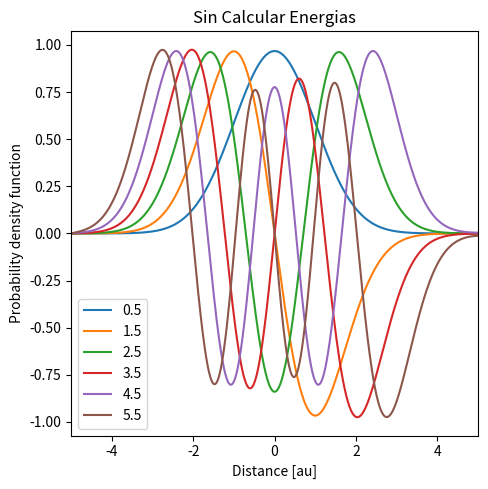
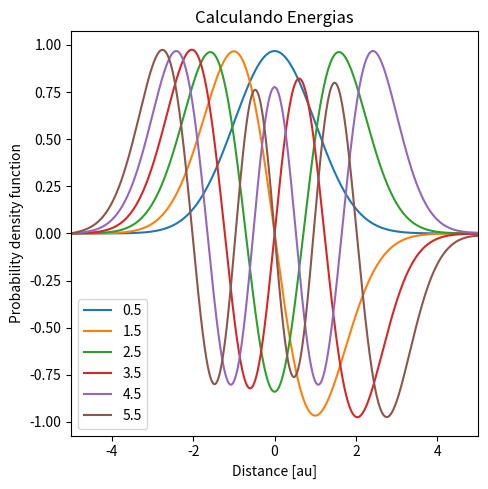
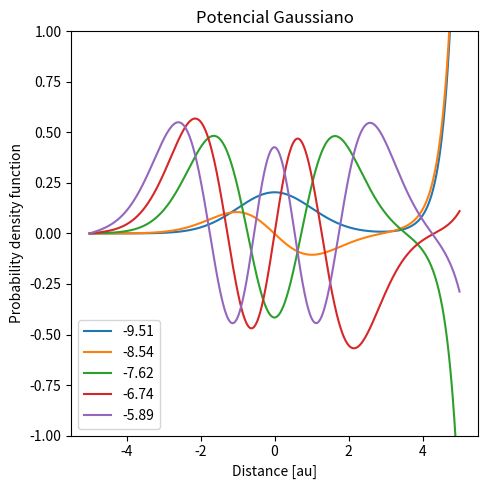
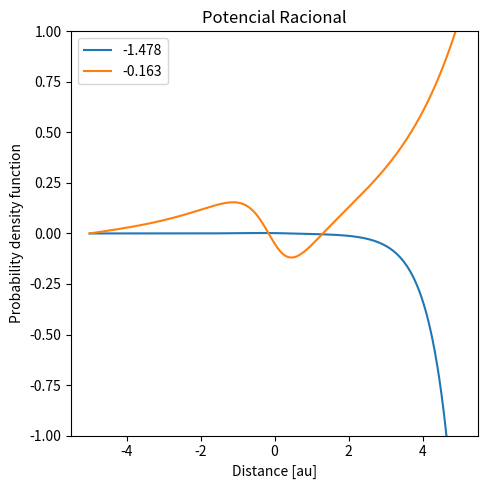

Source code (Python) for these figures, in order:
# -*- coding: utf-8 -*-
"""
Created on Wed Oct 11 11:19:39 2023

[redacted]
"""

import numpy as np
import matplotlib.pyplot as plt


#PUNTO B
h_barra = 1
m = 1
w = 1


#PUNTO C
X = np.linspace(-5,5,1000)
h = (5-(-5))/(len(X)-1)
b = (h**2)/12
#PUNTO D
def V(x):
    res = m*(w**2)*(x**2)/2
    return res

#PUNTO E 
def R(x, e):
    res = ((2*m)/(h_barra**2))*(V(x)-e)
    return res

def metodo_de_numerov(X,e):
    Y = np.zeros(len(X))
    Y[0] = 0
    Y[1] = 1 * (10**-5)
    i = 1
    while (i+1) < len(X):
        Y[i+1] = ((2*(1+(b*5*R(X[i], e)))*Y[i])-((1-(b*R(X[i-1], e)))*Y[i-1]))/(1-(b*R(X[i+1], e)))
        i +=1 
    Y = Y/np.sqrt(np.sum(Y**2)*h)
    return Y

#PUNTO F
def valores_propios(X, e):
    dE = 0.001
    Y_e = metodo_de_numerov(X, e)
    Y_de = metodo_de_numerov(X, e+dE)
    res = Y_e[-1]/Y_de[-1]
    return res

def solucion(X):
    
    e = 0.498
    i = 0
    valores = []
    funciones = []
    while len(valores)< 6:
        centinela = False
        while not centinela:
            Y = metodo_de_numerov(X, e)
            Val = valores_propios(X, e)
    
            if Val < 0:
                centinela = True
            else:
                e += 0.001
            i +=1
        valores += [e]
        funciones += [Y]
        e += 0.995
    return funciones, valores

#PUNTO G

def solucion_g(X, E):
    funciones = []
    for e in E:
        Y = metodo_de_numerov(X, e)
        funciones += [Y]
    return funciones


Energias = [0.5, 1.5, 2.5, 3.5, 4.5, 5.5]

funciones = solucion_g(X, Energias)  
Y1 = funciones[0]
Y2 = funciones[1]
Y3 = funciones[2]
Y4 = funciones[3]
Y5= funciones[4]
Y6 = funciones[5]


fig=plt.figure(figsize=(5.25, 5.25)) 
ax=fig.add_subplot(111)
plt.plot(X,Y1/np.sqrt(np.sum(Y1**2)*h/1.66))
plt.plot(X,Y2/np.sqrt(np.sum(Y2**2)*h/2.25))
plt.plot(X,Y3/np.sqrt(np.sum(Y3**2)*h/2.5))
plt.plot(X,Y4/np.sqrt(np.sum(Y4**2)*h/2.75))
plt.plot(X,Y5/np.sqrt(np.sum(Y5**2)*h/2.85))
plt.plot(X,Y6/np.sqrt(np.sum(Y6**2)*h/3))
plt.title("Sin Calcular Energias")
plt.xlabel('Distance [au]')
plt.ylabel('Probability density function')
plt.xlim(-5,5)
plt.legend(Energias)

#PUNTO H
funciones, valores = solucion(X)  
Y1 = funciones[0]
Y2 = funciones[1]
Y3 = funciones[2]
Y4 = funciones[3]
Y5= funciones[4]
Y6 = funciones[5]

Energias = [0.5, 1.5, 2.5, 3.5, 4.5, 5.5]

fig=plt.figure(figsize=(5.25, 5.25)) 
ax=fig.add_subplot(111)
plt.plot(X,Y1/np.sqrt(np.sum(Y1**2)*h/1.66))
plt.plot(X,Y2/np.sqrt(np.sum(Y2**2)*h/2.25))
plt.plot(X,Y3/np.sqrt(np.sum(Y3**2)*h/2.5))
plt.plot(X,Y4/np.sqrt(np.sum(Y4**2)*h/2.75))
plt.plot(X,Y5/np.sqrt(np.sum(Y5**2)*h/2.85))
plt.plot(X,Y6/np.sqrt(np.sum(Y6**2)*h/3))
plt.title("Calculando Energias")
plt.xlabel('Distance [au]')
plt.ylabel('Probability density function')
plt.xlim(-5,5)
plt.legend(Energias)


#PUNTO I

Energias_I = [-9.51, -8.54, -7.62,-6.74,-5.89]
x_min = -5
x_max = 5
N=1000
X = np.linspace(x_min,x_max,N)
h = (x_max-x_min)/(N-1)
b = (h**2)/12

def V_I(x):
    res = -10 * np.exp(-(x**2)/20)
    return res

def R_I(x, e):
    res = ((2*m)*(V_I(x)-e))/(h_barra**2)
    return res

def metodo_de_numerov_I(X,e):
    Y = np.zeros(len(X))
    Y[0] = 0
    Y[1] = 1 * (10**-5)
    i = 1
    while (i+1) < len(X):
        Y[i+1] = ((2*(1+(5*b*R_I(X[i],e)))*Y[i])-((1-(b*R_I(X[i-1],e)))*Y[i-1]))/(1-(b*R_I(X[i+1],e)))
        i +=1 
    Y = Y/np.sqrt(np.sum(Y**2)*h)
    return Y

def solucion_I(X, E):
    funciones = []
    for e in E:
        Y = metodo_de_numerov_I(X, e)
        funciones += [Y]
    return funciones



funciones_I = solucion_I(X, Energias_I)  
Y1_I = funciones_I[0]
Y2_I = funciones_I[1]
Y3_I = funciones_I[2]
Y4_I = funciones_I[3]
Y5_I = funciones_I[4]

fig=plt.figure(figsize=(5.25, 5.25)) 
ax=fig.add_subplot(111)
plt.plot(X,Y1_I)
plt.plot(X,Y2_I)
plt.plot(X,Y3_I)
plt.plot(X,Y4_I)
plt.plot(X,Y5_I)
#plt.plot(X,Y3_I/np.sqrt(np.sum(Y3_I**2)*h/1))
#plt.plot(X,Y4_I/np.sqrt(np.sum(Y4_I**2)*h/1))
#plt.plot(X,Y5_I/np.sqrt(np.sum(Y5_I**2)*h/1))
plt.title("Potencial Gaussiano")
plt.xlabel('Distance [au]')
plt.ylabel('Probability density function')
plt.ylim(-1,1)
plt.legend(Energias_I)


#PUNTO J

Energias_J = [-1.478, -0.163]
x_min = -5
x_max = 5
N=1000
X = np.linspace(x_min,x_max,N)
h = (x_max-x_min)/(N-1)
b = (h**2)/12

def V_J(x):
    res = -4/((1+(x**2))**2)
    return res

def R_J(x, e):
    res = ((2*m)*(V_J(x)-e))/(h_barra**2)
    return res

def metodo_de_numerov_J(X,e):
    Y = np.zeros(len(X))
    Y[0] = 0
    Y[1] = 1 * (10**-5)
    i = 1
    while (i+1) < len(X):
        Y[i+1] = ((2*(1+(5*b*R_J(X[i],e)))*Y[i])-((1-(b*R_J(X[i-1],e)))*Y[i-1]))/(1-(b*R_J(X[i+1],e)))
        i +=1 
    Y = Y/np.sqrt(np.sum(Y**2)*h)
    return Y

def solucion_J(X, E):
    funciones = []
    for e in E:
        Y = metodo_de_numerov_J(X, e)
        funciones += [Y]
    return funciones



funciones_J = solucion_J(X, Energias_J)  
Y1_J = funciones_J[0]
Y2_J = funciones_J[1]

fig=plt.figure(figsize=(5.25, 5.25)) 
ax=fig.add_subplot(111)
plt.plot(X,Y1_J)
plt.plot(X,Y2_J)
#plt.plot(X,Y3_I/np.sqrt(np.sum(Y3_I**2)*h/1))
#plt.plot(X,Y4_I/np.sqrt(np.sum(Y4_I**2)*h/1))
#plt.plot(X,Y5_I/np.sqrt(np.sum(Y5_I**2)*h/1))
plt.title("Potencial Racional")
plt.xlabel('Distance [au]')
plt.ylabel('Probability density function')
plt.ylim(-1,1)
plt.legend(Energias_J)